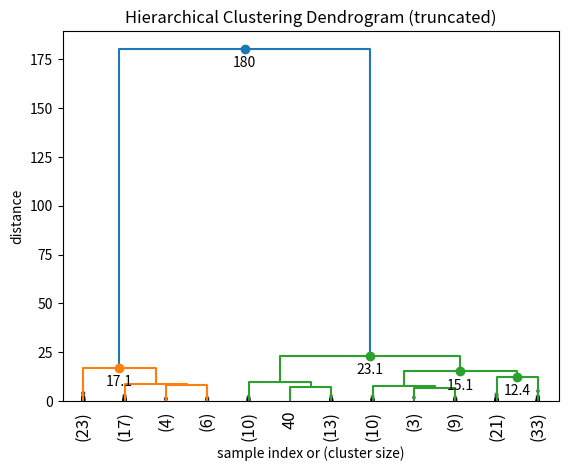

This figure's Python source:
from matplotlib import pyplot as plt
from scipy.cluster.hierarchy import dendrogram, linkage
from scipy.spatial.distance import pdist
import numpy as np



########
# [redacted]
######
np.set_printoptions(precision=5, suppress=True)  # suppress scientific

np.random.seed(4711)  # for repeatability of this tutorial
a = np.random.multivariate_normal([10, 0], [[3, 1], [1, 4]], size=[100,])
b = np.random.multivariate_normal([0, 20], [[3, 1], [1, 4]], size=[50,])
X = np.concatenate((a, b),)


Z = linkage(X, 'ward')

def fancy_dendrogram(*args, **kwargs):
    max_d = kwargs.pop('max_d', None)

    if (max_d) and ('color_threshold' not in kwargs):
        kwargs['color_threshold'] = max_d

    annotate_above = kwargs.pop('annotate_above', 0)

    ddata = dendrogram(*args, **kwargs)

    if not kwargs.get('no_plot', False):
        plt.title('Hierarchical Clustering Dendrogram (truncated)')
        plt.xlabel('sample index or (cluster size)')
        plt.ylabel('distance')
        for i, d, c in zip(ddata['icoord'], ddata['dcoord'], ddata['color_list']):
            x = 0.5 * sum(i[1:3])
            y = d[1]
            if y > annotate_above:
                plt.plot(x, y, 'o', c=c)
                plt.annotate("%.3g" % y, (x, y), xytext=(0, -5),
                             textcoords='offset points',
                             va='top', ha='center')
        if max_d:
            plt.axhline(y=max_d, c='k')
    return ddata

fancy_dendrogram(
    Z,
    truncate_mode='lastp',
    p=12,
    leaf_rotation=90.,
    leaf_font_size=12.,
    show_contracted=True,
    annotate_above=10,# useful in small plots so annotations don't overlap
)
plt.show()